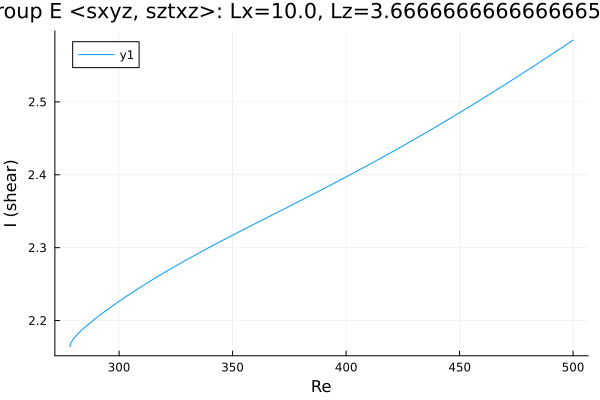

Source data for this figure (header and first rows):
Re, shear
278.4, 2.164
278.4, 2.164
278.4, 2.164
278.4, 2.164
278.4, 2.164
278.4, 2.165
278.4, 2.165
278.4, 2.165
278.4, 2.165
278.5, 2.167
278.9, 2.17
280.3, 2.177
281.7, 2.181
283.1, 2.186
284.5, 2.19
285.9, 2.194
287.3, 2.197
288.8, 2.201
290.2, 2.204
291.6, 2.208
293, 2.211
294.4, 2.214
295.8, 2.217
297.1, 2.22
298, 2.222
298.7, 2.224
299.1, 2.224
299.4, 2.225
299.6, 2.226
299.7, 2.226
299.8, 2.226
299.9, 2.226
299.9, 2.226
300, 2.226
300, 2.226
300.0, 2.226
300.0, 2.226
300, 2.226
300, 2.226
300.1, 2.227
300.1, 2.227
300.2, 2.227
300.3, 2.227
300.4, 2.227
300.6, 2.228
300.9, 2.228
301.3, 2.229
302, 2.231
302.9, 2.232
304.2, 2.235
305.6, 2.238
307, 2.241
308.4, 2.244
309.8, 2.247
311.2, 2.249
312.7, 2.252
314.1, 2.255
315.5, 2.258
316.9, 2.26
318.3, 2.263
... 130 more rows
